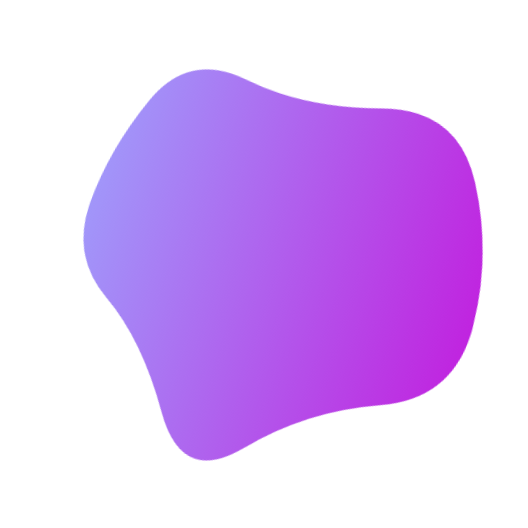
t = 0.00 s
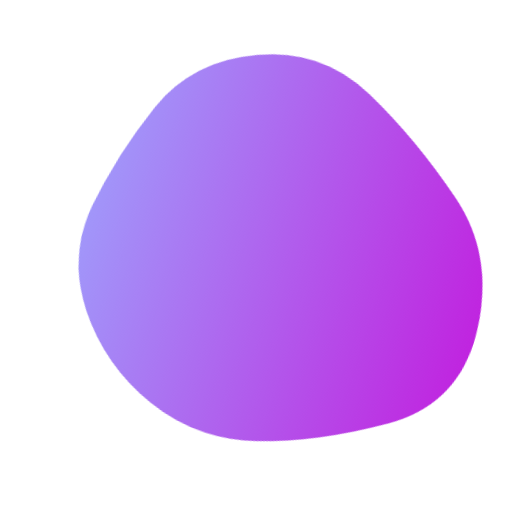
t = 1.93 s
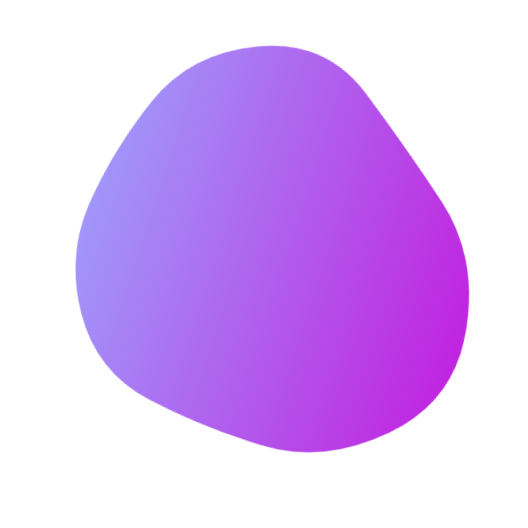
t = 3.21 s
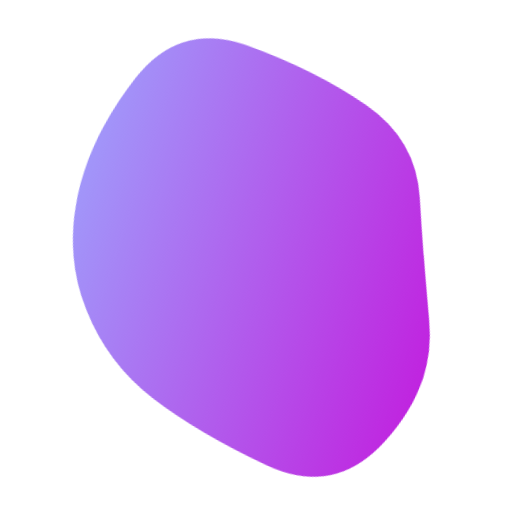
t = 5.14 s
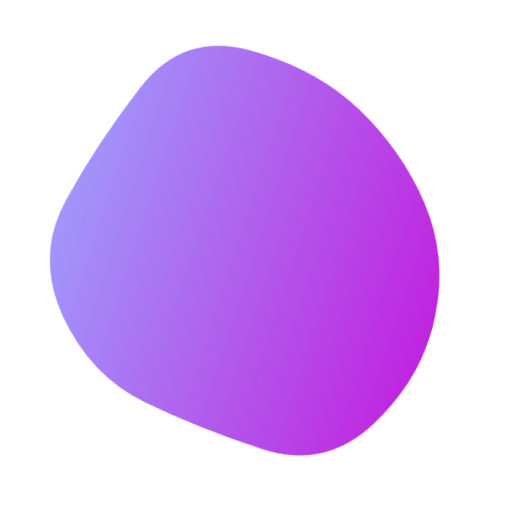
t = 6.43 s
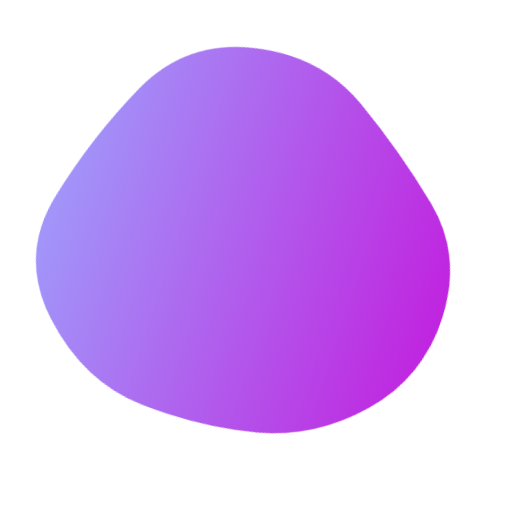
t = 8.36 s

The animated SVG that drew these frames (rendered in a browser with its animation timeline set to each time). Animation: 1 SMIL element (animate=1); frames cover the first 8.36 s, repeats indefinitely.

<svg version="1.1" xmlns="http://www.w3.org/2000/svg" viewBox="0 0 500 500" width="100%" id="blobSvg" style="opacity: 1;" filter="blur(0px)" transform="rotate(-72)">
                        <defs>
                        <linearGradient id="gradient" x1="0%" y1="0%" x2="0%" y2="100%">
                            <stop offset="0%" style="stop-color: rgb(148, 135, 248);"></stop>
                            <stop offset="100%" style="stop-color: rgb(183, 6, 219);"></stop>
                        </linearGradient>
                        </defs>
                        
                    <path id="blob" fill="url(#gradient)" style="opacity: 0.88;"><animate attributeName="d" dur="18000ms" repeatCount="indefinite" values="M424.84079,321.86371Q447.86386,393.72743,384.56836,431.15935Q321.27286,468.59128,248.86371,472.84107Q176.45457,477.09086,148.84107,410.1135Q121.22757,343.13614,67.95457,296.56807Q14.68157,250,76.45485,209.5685Q138.22813,169.13699,166.2505,123.59142Q194.27286,78.04585,249.70464,79.81828Q305.13643,81.59072,362.47721,103.93179Q419.818,126.27286,410.81786,188.13643Q401.81772,250,424.84079,321.86371Z;M437.48517,301.93698Q392.82947,353.87396,357.50371,413.21131Q322.17795,472.54867,247.51112,479.51159Q172.8443,486.47452,129.54819,427.64458Q86.25209,368.81464,81.57785,309.40732Q76.90361,250,83.86283,191.93327Q90.82205,133.86654,141.98146,104.152Q193.14087,74.43745,247.01483,83.88926Q300.88878,93.34106,355.51112,113.62234Q410.13346,133.90361,446.13717,191.95181Q482.14087,250,437.48517,301.93698Z;M423.38828,307.00416Q406.39243,364.00831,353.55217,384.57202Q300.71191,405.13573,242.06787,430.50416Q183.42382,455.87258,116.5554,425.63666Q49.68697,395.40075,58.87581,322.70037Q68.06464,250,86.66067,197.31625Q105.2567,144.63251,148.86843,108.53648Q192.48015,72.44045,252.10019,66.13989Q311.72022,59.83933,378.54063,84.21929Q445.36105,108.59925,442.87258,179.29963Q440.38412,250,423.38828,307.00416Z;M410.95278,296.31131Q377.83016,342.62262,346.59668,396.40799Q315.3632,450.19336,253.66275,438.70512Q191.9623,427.21687,143.72172,394.79004Q95.48115,362.3632,86.24057,306.1816Q77,250,74.51885,185.3632Q72.0377,120.72639,123.0377,68.91975Q174.0377,17.1131,239.88914,47.47163Q305.74057,77.83016,366.40332,99.75233Q427.06607,121.67451,435.57074,185.83725Q444.0754,250,410.95278,296.31131Z;M460.19079,314.81752Q429.48296,379.63503,366.74655,397.33779Q304.01014,415.04055,238.62673,450.6401Q173.24331,486.23965,141.80231,418.853Q110.3613,351.46635,87.51337,300.73317Q64.66545,250,86.56406,198.80231Q108.46268,147.60462,149.75669,107.39355Q191.05069,67.18248,258.9189,40.41566Q326.7871,13.64883,381.21107,64.45621Q435.63503,115.26359,463.26683,182.63179Q490.89862,250,460.19079,314.81752Z;M402.82336,294.74662Q372.52122,339.49324,339.45366,380.77461Q306.3861,422.05598,251.70463,416.9165Q197.02317,411.77702,159.66506,377.28619Q122.30695,342.79537,72.75579,296.39768Q23.20463,250,37.88851,178.24662Q52.57238,106.49324,117.0304,72.97924Q181.48842,39.46525,238.53957,73.79537Q295.59073,108.12549,332.49083,135.50917Q369.39092,162.89286,401.2582,206.44643Q433.12549,250,402.82336,294.74662Z;M453.70516,317.0107Q433.36186,384.02139,362.52423,381.146Q291.6866,378.27061,242.8433,399.93801Q194,421.60541,117.08118,412.14317Q40.16237,402.68093,64.29201,326.34046Q88.42165,250,109.0107,206.32693Q129.59975,162.65387,148.64317,78.76495Q167.6866,-5.12397,241.8433,20.74072Q316,46.60541,350.8433,99.17023Q385.6866,151.73505,429.86753,200.86753Q474.04846,250,453.70516,317.0107Z;M424.84079,321.86371Q447.86386,393.72743,384.56836,431.15935Q321.27286,468.59128,248.86371,472.84107Q176.45457,477.09086,148.84107,410.1135Q121.22757,343.13614,67.95457,296.56807Q14.68157,250,76.45485,209.5685Q138.22813,169.13699,166.2505,123.59142Q194.27286,78.04585,249.70464,79.81828Q305.13643,81.59072,362.47721,103.93179Q419.818,126.27286,410.81786,188.13643Q401.81772,250,424.84079,321.86371Z"></animate></path></svg>